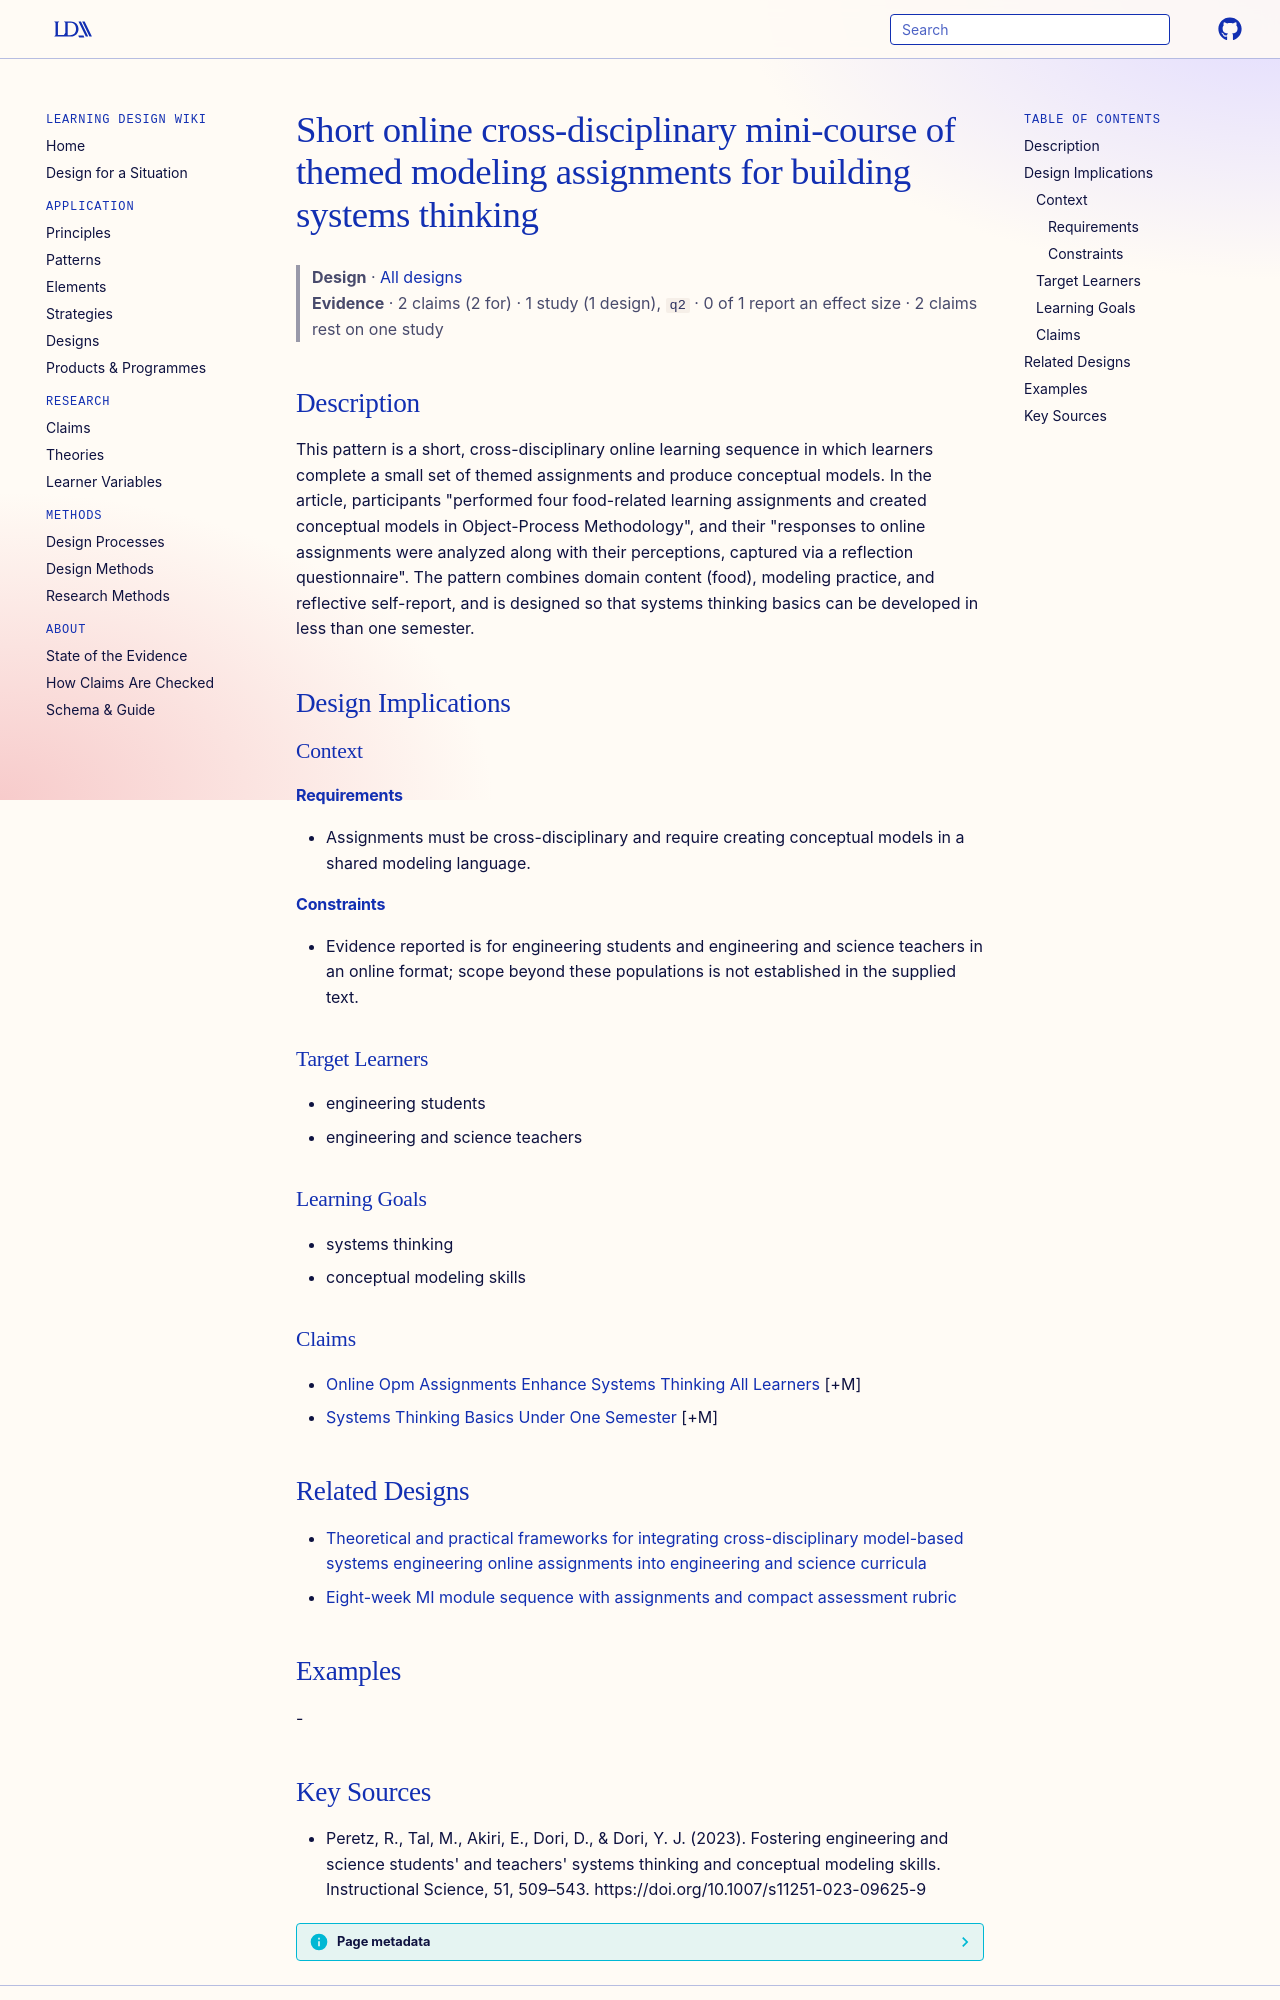

repository: Learning-Design-Alliance/learning-wiki · page: designs/cross-disciplinary-online-modeling-assignment-sequence/index.html · generator: mkdocs

---
type: design
id: cross-disciplinary-online-modeling-assignment-sequence
title: Short online cross-disciplinary mini-course of themed modeling assignments for building systems thinking
description: This pattern is a short, cross-disciplinary online learning sequence in which learners complete a small set of themed assignments and produce conceptual models.
status: review
generated:
  by: "process:settle-candidates"
  at: 2026-10-18
sources:
  - id: peretz-2023
    resource: "https://doi.org/10.1007/s11251-023-09625-9"
    title: "Peretz, R., Tal, M., Akiri, E., Dori, D., & Dori, Y. J. (2023). Fostering engineering and science students' and teachers' systems thinking and conceptual modeling skills. Instructional Science, 51, 509–543. https://doi.org/10.1007/s11251-023-09625-9"
    author: "Peretz, R., Tal, M., Akiri, E., Dori, D., & Dori, Y. J"
---

# Short online cross-disciplinary mini-course of themed modeling assignments for building systems thinking

> **Design** · [All designs](index.md)
> **Evidence** · 2 claims (2 for) · 1 study (1 design), `q2` · 0 of 1 report an effect size · 2 claims rest on one study

## Description
This pattern is a short, cross-disciplinary online learning sequence in which learners complete a small set of themed assignments and produce conceptual models. In the article, participants "performed four food-related learning assignments and created conceptual models in Object-Process Methodology", and their "responses to online assignments were analyzed along with their perceptions, captured via a reflection questionnaire". The pattern combines domain content (food), modeling practice, and reflective self-report, and is designed so that systems thinking basics can be developed in less than one semester.

## Design Implications

### Context
#### Requirements
- Assignments must be cross-disciplinary and require creating conceptual models in a shared modeling language.
#### Constraints
- Evidence reported is for engineering students and engineering and science teachers in an online format; scope beyond these populations is not established in the supplied text.

### Target Learners
- engineering students
- engineering and science teachers

### Learning Goals
- systems thinking
- conceptual modeling skills

### Claims
- [Online Opm Assignments Enhance Systems Thinking All Learners](../claims/online-opm-assignments-enhance-systems-thinking-all-learners.md) [+M]
- [Systems Thinking Basics Under One Semester](../claims/systems-thinking-basics-under-one-semester.md) [+M]

## Related Designs

- [Theoretical and practical frameworks for integrating cross-disciplinary model-based systems engineering online assignments into engineering and science curricula](mbse-online-assignment-integration-framework.md)
- [Eight-week MI module sequence with assignments and compact assessment rubric](eight-week-mi-module-sequence-rubric.md)

## Examples
-
